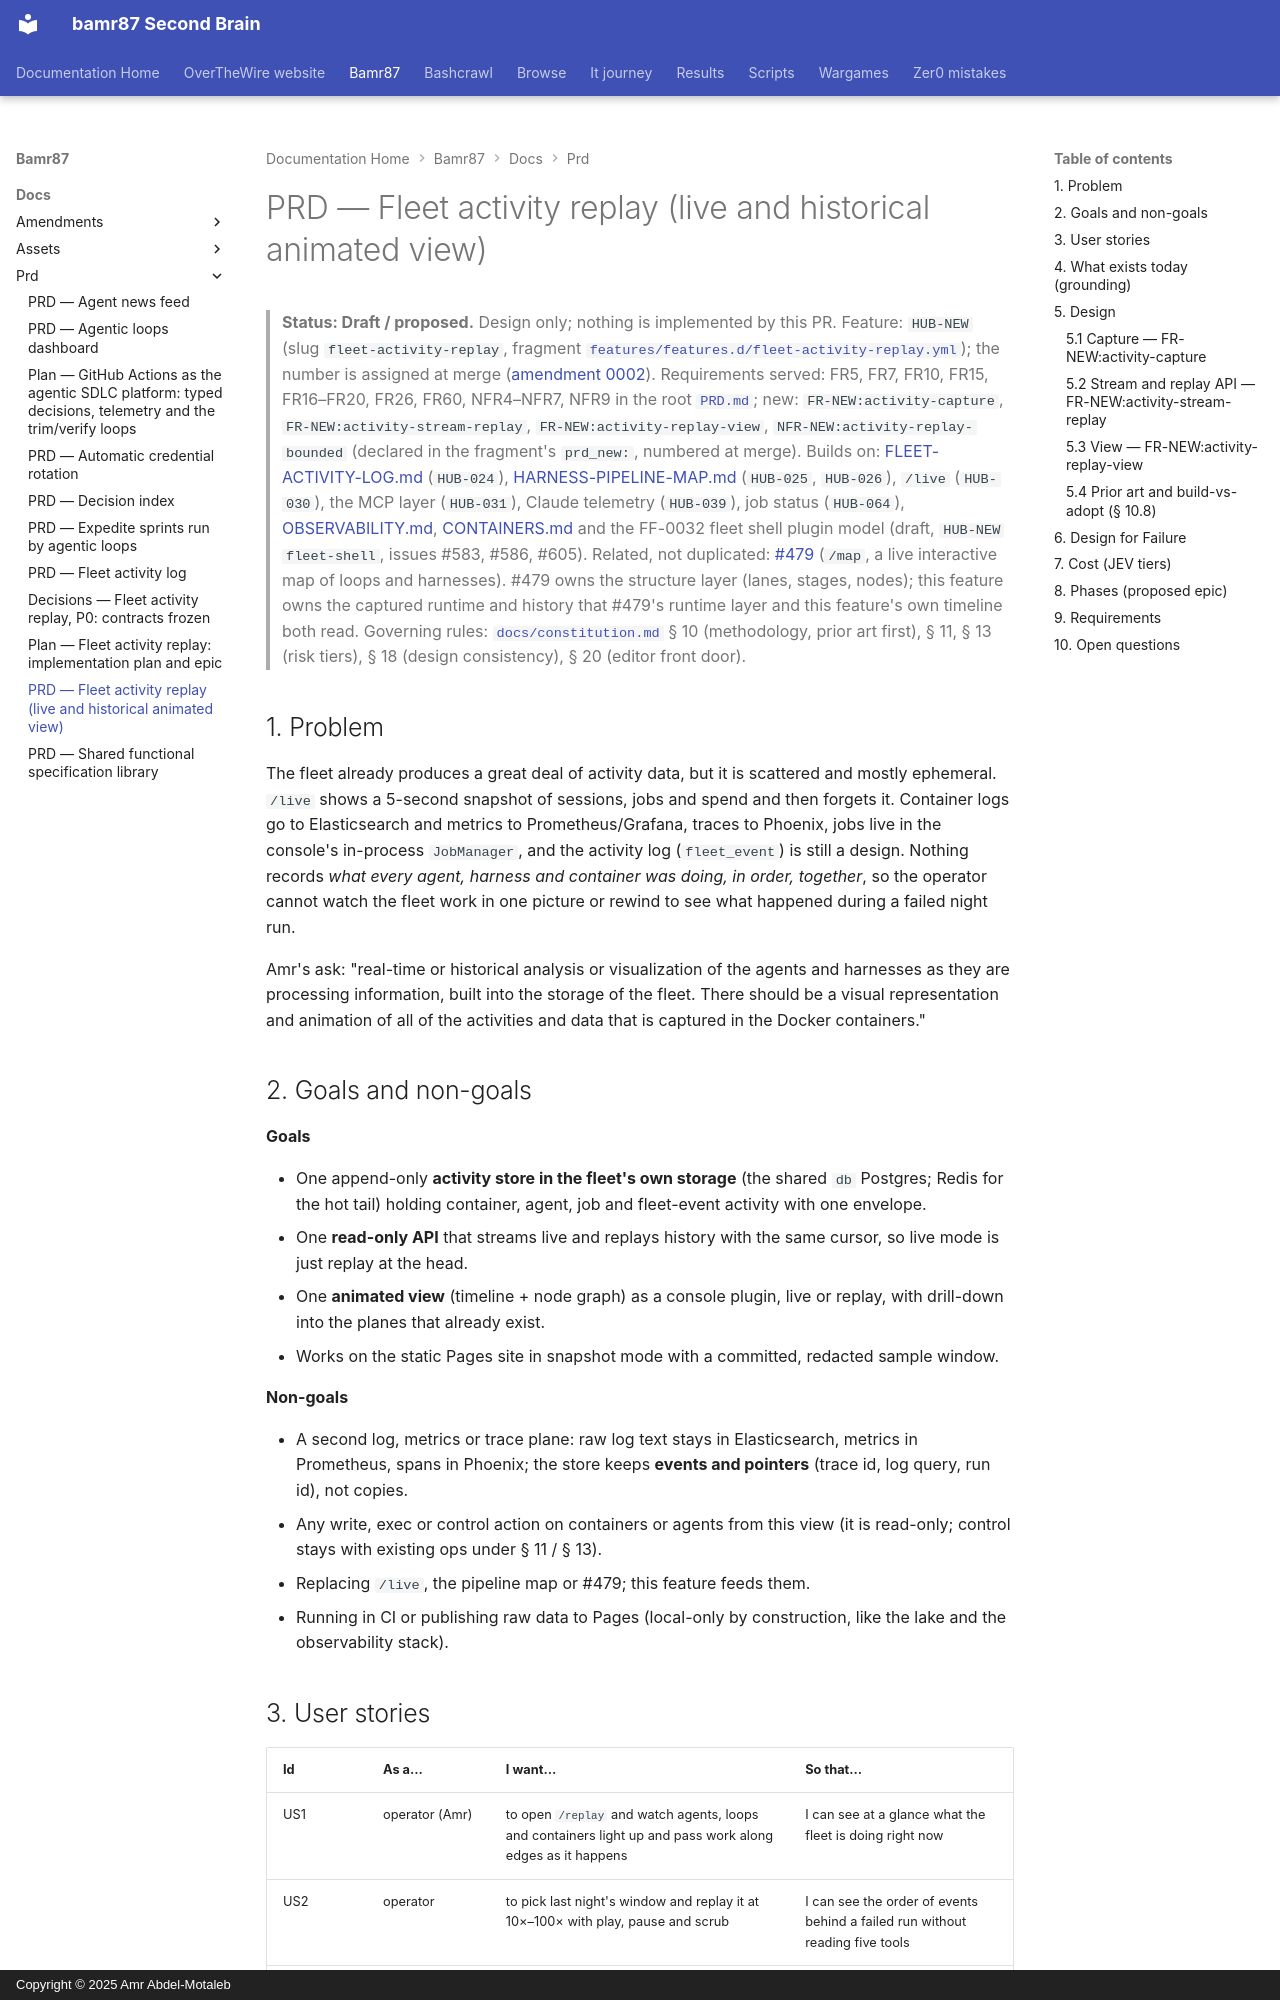

repository: bamr87/README · page: bamr87/docs/prd/FLEET-ACTIVITY-REPLAY/index.html · generator: mkdocs · copyright: Copyright © 2025 Amr Abdel-Motaleb

---
source_file: docs/prd/FLEET-ACTIVITY-REPLAY.md
source_repo: bamr87/bamr87
source_url: https://github.com/bamr87/bamr87/blob/main/docs/prd/FLEET-ACTIVITY-REPLAY.md
title: PRD — Fleet activity replay (live and historical animated view)
---
# PRD — Fleet activity replay (live and historical animated view)

> **Status: Draft / proposed.** Design only; nothing is implemented by this PR.
> Feature: `HUB-NEW` (slug `fleet-activity-replay`, fragment [`features/features.d/fleet-activity-replay.yml`](../../features/features.d/fleet-activity-replay.yml)); the number is assigned at merge ([amendment 0002](../amendments/0002-conflict-free-numbering.md)).
> Requirements served: FR5, FR7, FR10, FR15, FR16–FR20, FR26, FR60, NFR4–NFR7, NFR9 in the root [`PRD.md`](../../PRD.md); new: `FR-NEW:activity-capture`, `FR-NEW:activity-stream-replay`, `FR-NEW:activity-replay-view`, `NFR-NEW:activity-replay-bounded` (declared in the fragment's `prd_new:`, numbered at merge).
> Builds on: [FLEET-ACTIVITY-LOG.md](FLEET-ACTIVITY-LOG.md) (`HUB-024`), [HARNESS-PIPELINE-MAP.md](HARNESS-PIPELINE-MAP.md) (`HUB-025`, `HUB-026`), `/live` (`HUB-030`), the MCP layer (`HUB-031`), Claude telemetry (`HUB-039`), job status (`HUB-064`), [OBSERVABILITY.md](../OBSERVABILITY.md), [CONTAINERS.md](../CONTAINERS.md) and the FF-0032 fleet shell plugin model (draft, `HUB-NEW` `fleet-shell`, issues #583, #586, #605).
> Related, not duplicated: [#479](https://github.com/bamr87/bamr87/issues/479) (`/map`, a live interactive map of loops and harnesses). #479 owns the structure layer (lanes, stages, nodes); this feature owns the captured runtime and history that #479's runtime layer and this feature's own timeline both read.
> Governing rules: [`docs/constitution.md`](../constitution.md) § 10 (methodology, prior art first), § 11, § 13 (risk tiers), § 18 (design consistency), § 20 (editor front door).

## 1. Problem

The fleet already produces a great deal of activity data, but it is scattered and mostly ephemeral. `/live` shows a 5-second snapshot of sessions, jobs and spend and then forgets it. Container logs go to Elasticsearch and metrics to Prometheus/Grafana, traces to Phoenix, jobs live in the console's in-process `JobManager`, and the activity log (`fleet_event`) is still a design. Nothing records *what every agent, harness and container was doing, in order, together*, so the operator cannot watch the fleet work in one picture or rewind to see what happened during a failed night run.

Amr's ask: "real-time or historical analysis or visualization of the agents and harnesses as they are processing information, built into the storage of the fleet. There should be a visual representation and animation of all of the activities and data that is captured in the Docker containers."

## 2. Goals and non-goals

**Goals**

- One append-only **activity store in the fleet's own storage** (the shared `db` Postgres; Redis for the hot tail) holding container, agent, job and fleet-event activity with one envelope.
- One **read-only API** that streams live and replays history with the same cursor, so live mode is just replay at the head.
- One **animated view** (timeline + node graph) as a console plugin, live or replay, with drill-down into the planes that already exist.
- Works on the static Pages site in snapshot mode with a committed, redacted sample window.

**Non-goals**

- A second log, metrics or trace plane: raw log text stays in Elasticsearch, metrics in Prometheus, spans in Phoenix; the store keeps **events and pointers** (trace id, log query, run id), not copies.
- Any write, exec or control action on containers or agents from this view (it is read-only; control stays with existing ops under § 11 / § 13).
- Replacing `/live`, the pipeline map or #479; this feature feeds them.
- Running in CI or publishing raw data to Pages (local-only by construction, like the lake and the observability stack).
